Image classification data set "Augmented_Preprocessed_Dataset" (Prothomaa/Ensemble-of-deep-learning-models-for-eye-disease-classification on GitHub). Class labels (5): diabetic retinopathy, glaucoma, healthy, macular scar, myopia.

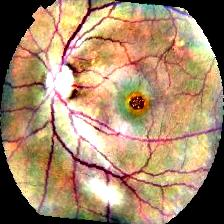
Label: macular scar

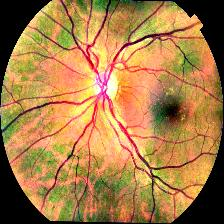
Label: healthy

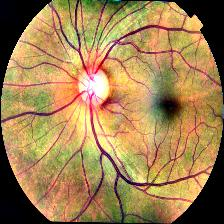
Label: healthy

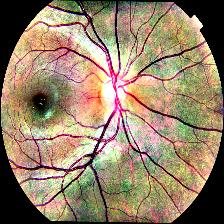
Label: glaucoma

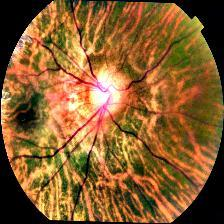
Label: myopia

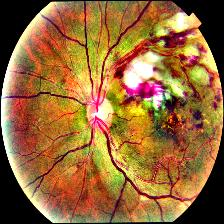
Label: diabetic retinopathy
